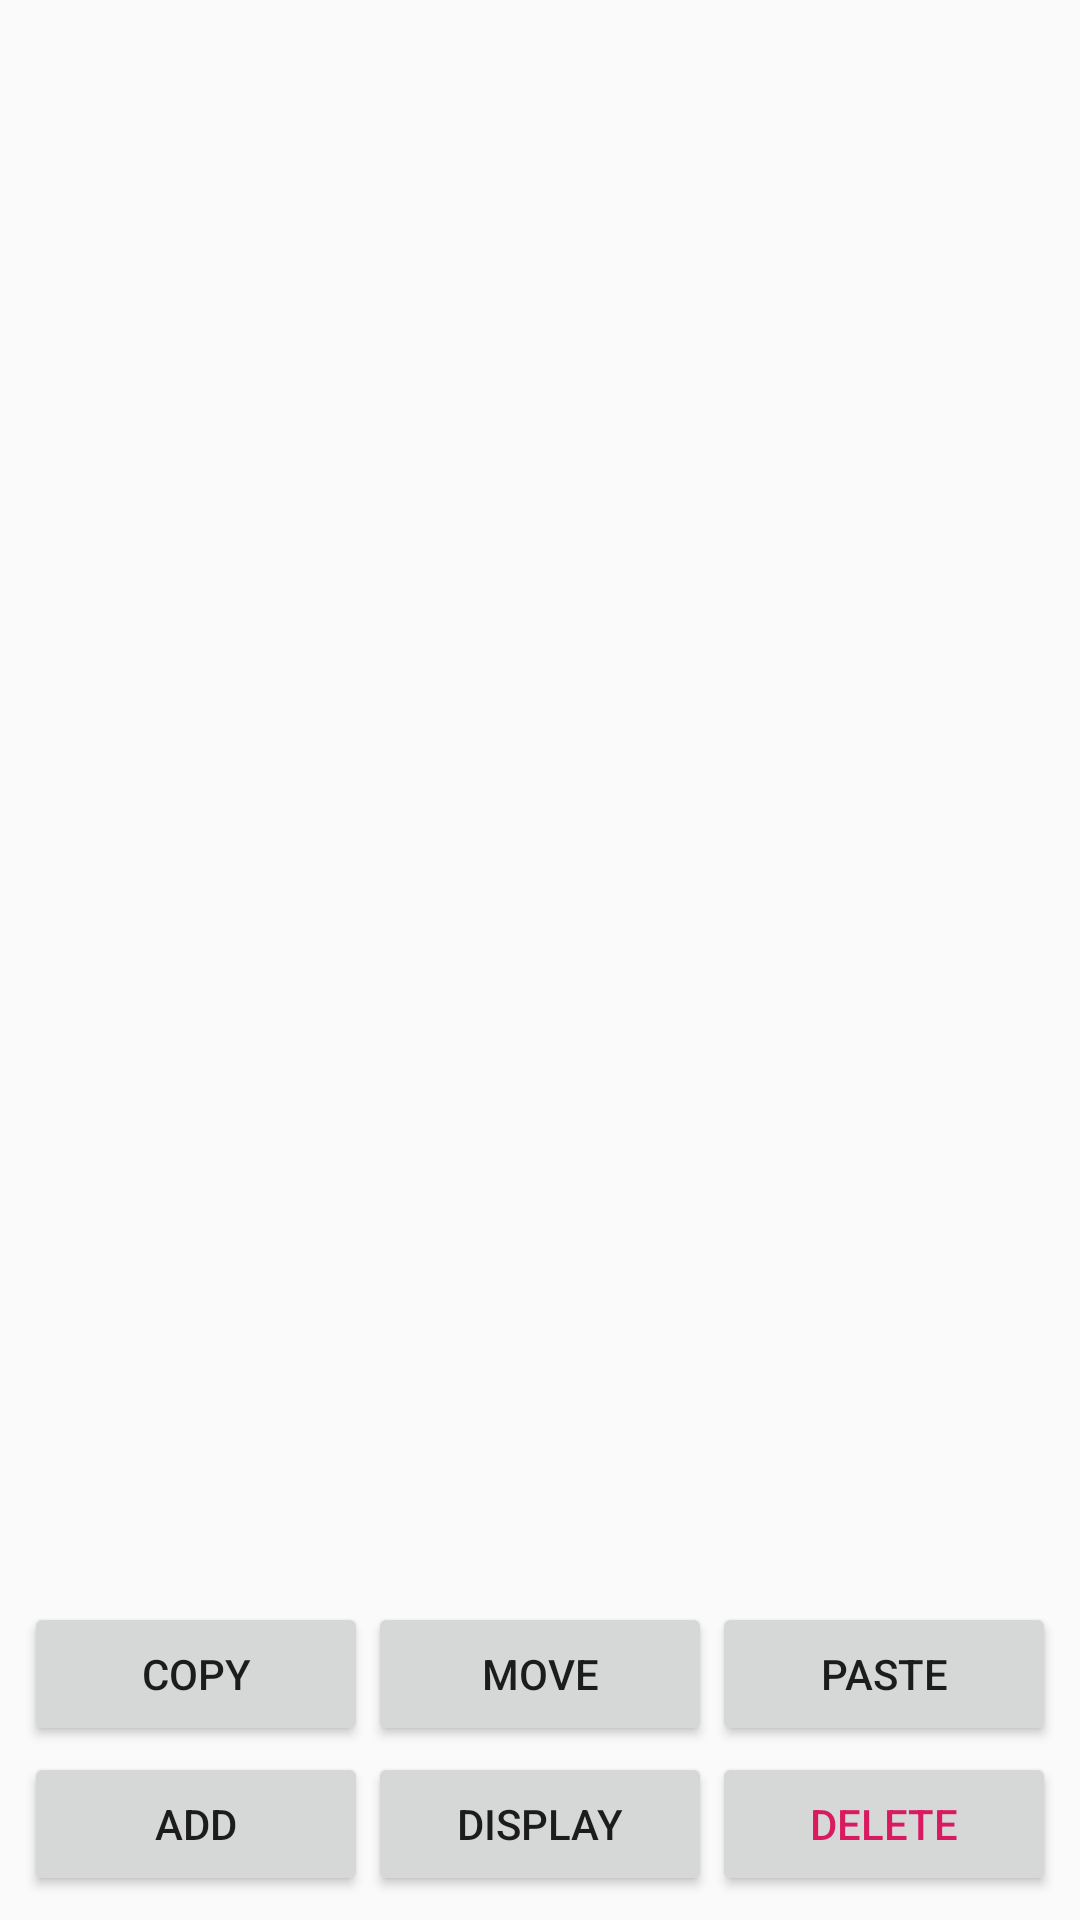

Layout XML and referenced resources for this Android screen:
<!-- AndroidManifest.xml: application theme AppTheme1 -->
<!-- res/layout/activity_album_view.xml -->
<?xml version="1.0" encoding="utf-8"?>
<LinearLayout xmlns:android="http://schemas.android.com/apk/res/android"
    xmlns:app="http://schemas.android.com/apk/res-auto"
    xmlns:tools="http://schemas.android.com/tools"
    android:layout_width="match_parent"
    android:layout_height="match_parent"
    android:orientation="vertical"
    tools:context=".AlbumView"
    android:padding="8dp">

    <GridView
        android:id="@+id/GridView"
        android:layout_width="match_parent"
        android:layout_height="match_parent"
        android:layout_weight="1"
        android:numColumns="3"
        android:verticalSpacing="10dp"  />

    <LinearLayout
        android:layout_width="match_parent"
        android:layout_height="148dp"
        android:layout_weight="1"
        android:visibility="visible">

        <Button
            android:id="@+id/Copy"
            android:layout_width="wrap_content"
            android:layout_height="wrap_content"
            android:layout_weight="1"
            android:text="@string/copy" />

        <Button
            android:id="@+id/move"
            android:layout_width="wrap_content"
            android:layout_height="wrap_content"
            android:layout_weight="1"
            android:text="@string/move" />

        <Button
            android:id="@+id/paste"
            android:layout_width="wrap_content"
            android:layout_height="wrap_content"
            android:layout_weight="1"
            android:text="@string/paste" />
    </LinearLayout>

    <LinearLayout
        android:layout_width="match_parent"
        android:layout_height="wrap_content"
        android:orientation="horizontal">

        <Button
            android:id="@+id/add"
            android:layout_width="wrap_content"
            android:layout_height="wrap_content"
            android:layout_weight="1"
            android:text="@string/add" />

        <Button
            android:id="@+id/display"
            android:layout_width="wrap_content"
            android:layout_height="wrap_content"
            android:layout_weight="1"
            android:text="@string/display" />

        <Button
            android:id="@+id/delete"
            android:layout_width="wrap_content"
            android:layout_height="wrap_content"
            android:layout_weight="1"
            android:text="@string/delete"
            android:textColor="@color/colorAccent" />
    </LinearLayout>

</LinearLayout>
<!-- resources referenced by this layout -->
<resources>
  <color name="colorAccent">#D81B60</color>
  <string name="add">Add</string>
  <string name="copy">Copy</string>
  <string name="delete">Delete</string>
  <string name="display">Display</string>
  <string name="move">Move</string>
  <string name="paste">Paste</string>
  <style name="AppTheme1" parent="@style/Theme.AppCompat.Light.DarkActionBar">
          
          <item name="colorPrimary">@color/colorPrimary</item>
          <item name="colorPrimaryDark">@color/colorPrimaryDark</item>
          <item name="colorAccent">@color/colorAccent</item>
      </style>
  <color name="colorPrimary">#9E00C9</color>
  <color name="colorPrimaryDark">#27008E</color>
</resources>
